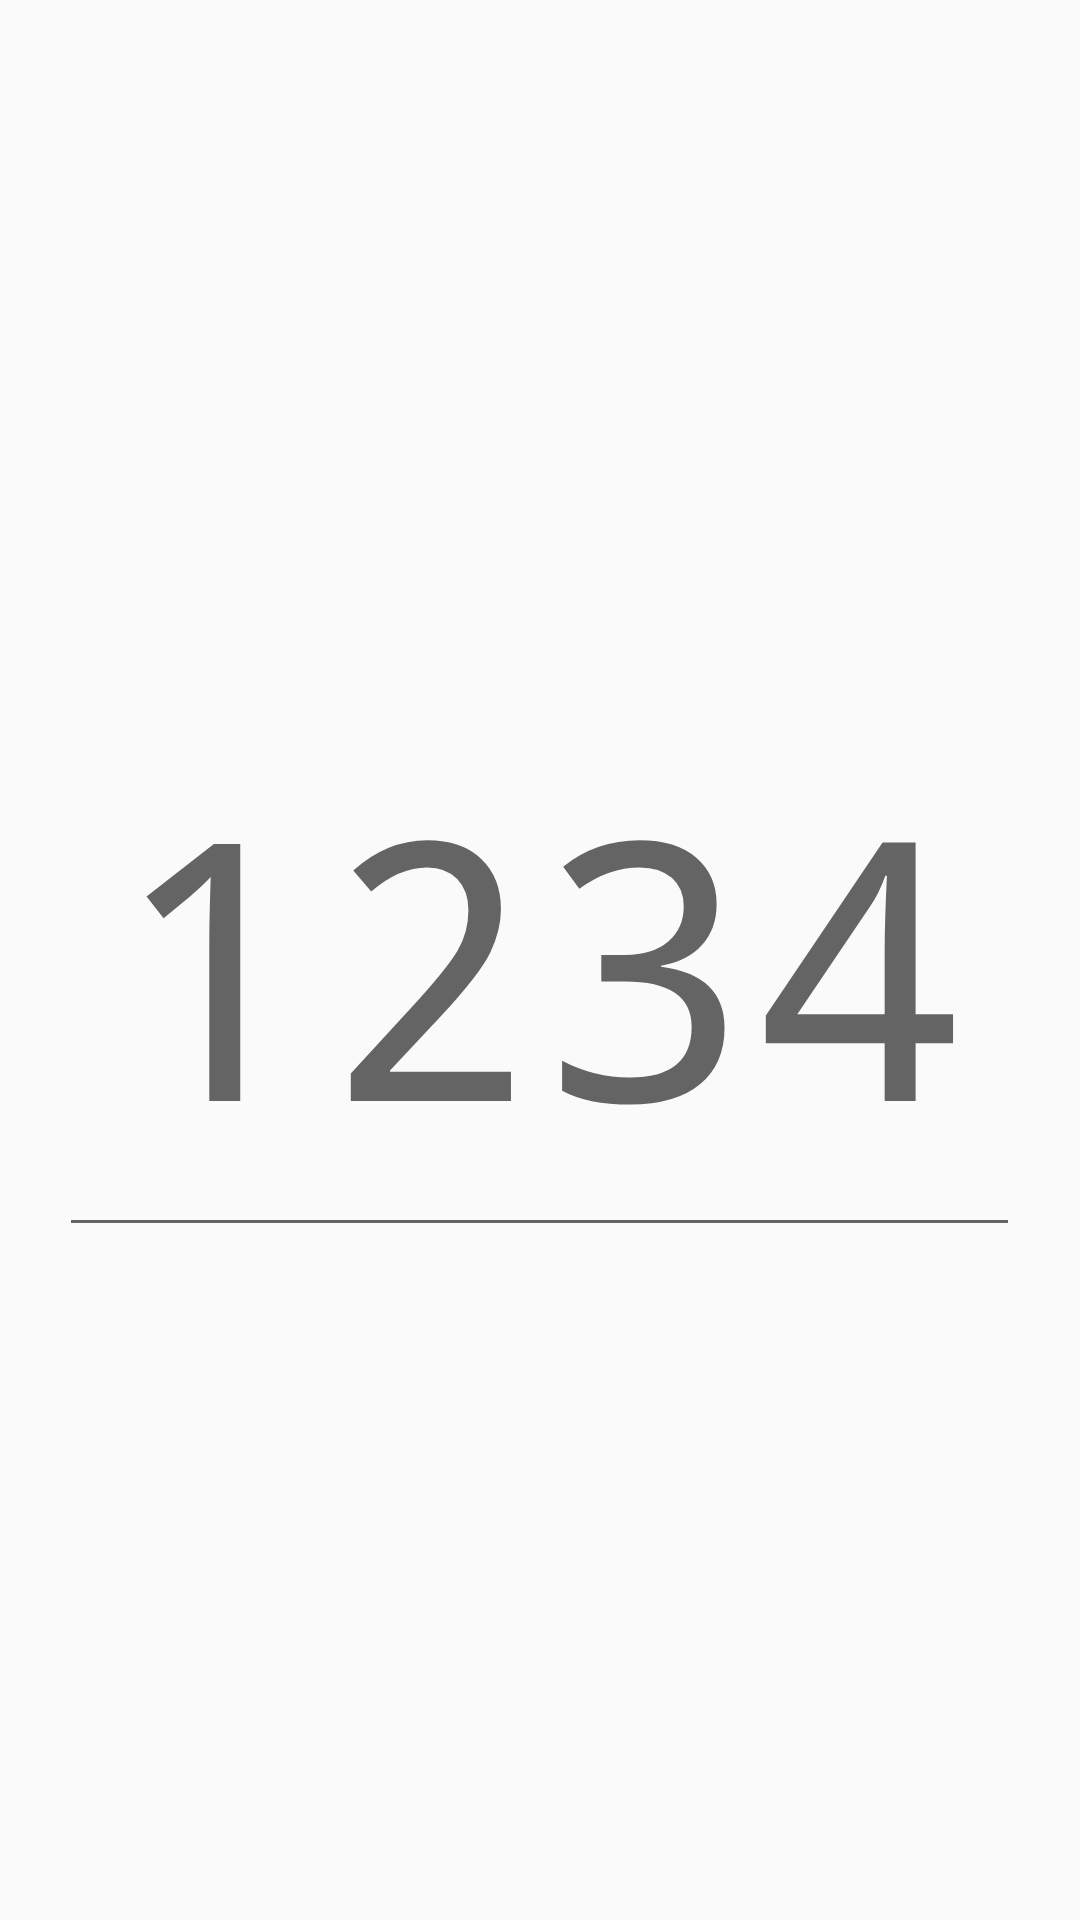

Reconstruct the res/layout file that produces this screen, plus the resources it refers to.
<!-- AndroidManifest.xml: application theme AppTheme -->
<!-- res/layout/dialog_pin_entry.xml -->
<?xml version="1.0" encoding="utf-8"?>
<RelativeLayout
    xmlns:android="http://schemas.android.com/apk/res/android"
    xmlns:tools="http://schemas.android.com/tools"
    android:layout_width="match_parent"
    android:layout_height="match_parent"
    android:paddingBottom="@dimen/activity_vertical_margin"
    android:paddingLeft="@dimen/activity_horizontal_margin"
    android:paddingRight="@dimen/activity_horizontal_margin"
    android:paddingTop="@dimen/activity_vertical_margin"
    tools:context="co.blustor.gatekeeper.fragments.PINEntryDialog">

    <EditText
        android:id="@+id/pin_input"
        android:layout_width="wrap_content"
        android:layout_height="wrap_content"
        android:layout_centerInParent="true"
        android:enabled="true"
        android:fontFamily="monospace"
        android:gravity="left"
        android:hint="1234"
        android:inputType="numberPassword"
        android:maxLength="4"
        android:maxLines="1"
        android:padding="@dimen/activity_vertical_margin"
        android:textSize="120sp"
        tools:text="123"/>
</RelativeLayout>
<!-- resources referenced by this layout -->
<resources>
  <dimen name="activity_horizontal_margin">16dp</dimen>
  <dimen name="activity_vertical_margin">16dp</dimen>
  <style name="AppTheme" parent="Theme.AppCompat.Light.DarkActionBar">
          <item name="colorPrimary">@color/colorPrimary</item>
          <item name="colorPrimaryDark">@color/colorPrimaryDark</item>
          <item name="colorAccent">@color/colorAccent</item>
      </style>
  <color name="colorPrimary">#4897e7</color>
  <color name="colorPrimaryDark">#1976D2</color>
  <color name="colorAccent">#0683ff</color>
</resources>
